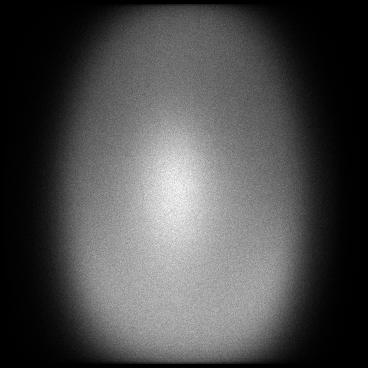

Data behind this chart, as committed beside it:
x, y, count
4, 61, 1
4, 98, 1
4, 100, 1
4, 102, 1
4, 105, 1
4, 110, 1
4, 114, 1
4, 118, 2
4, 119, 1
4, 120, 1
4, 125, 1
4, 130, 1
4, 131, 1
4, 134, 1
4, 135, 1
4, 137, 1
4, 140, 1
4, 141, 1
4, 142, 3
4, 147, 2
4, 150, 1
4, 151, 1
4, 152, 1
4, 153, 1
4, 157, 2
4, 159, 1
4, 161, 1
4, 162, 1
4, 164, 2
4, 165, 1
4, 166, 2
4, 169, 2
4, 170, 1
4, 171, 2
4, 173, 1
4, 174, 3
4, 175, 2
4, 176, 2
4, 177, 2
4, 178, 2
4, 179, 1
4, 180, 2
4, 182, 1
4, 184, 3
4, 185, 1
4, 186, 4
4, 187, 2
4, 188, 1
4, 189, 1
4, 190, 3
4, 191, 1
4, 193, 3
4, 194, 1
4, 195, 3
4, 196, 2
4, 197, 4
4, 199, 3
4, 200, 1
4, 201, 1
4, 202, 3
... 120,345 more rows
